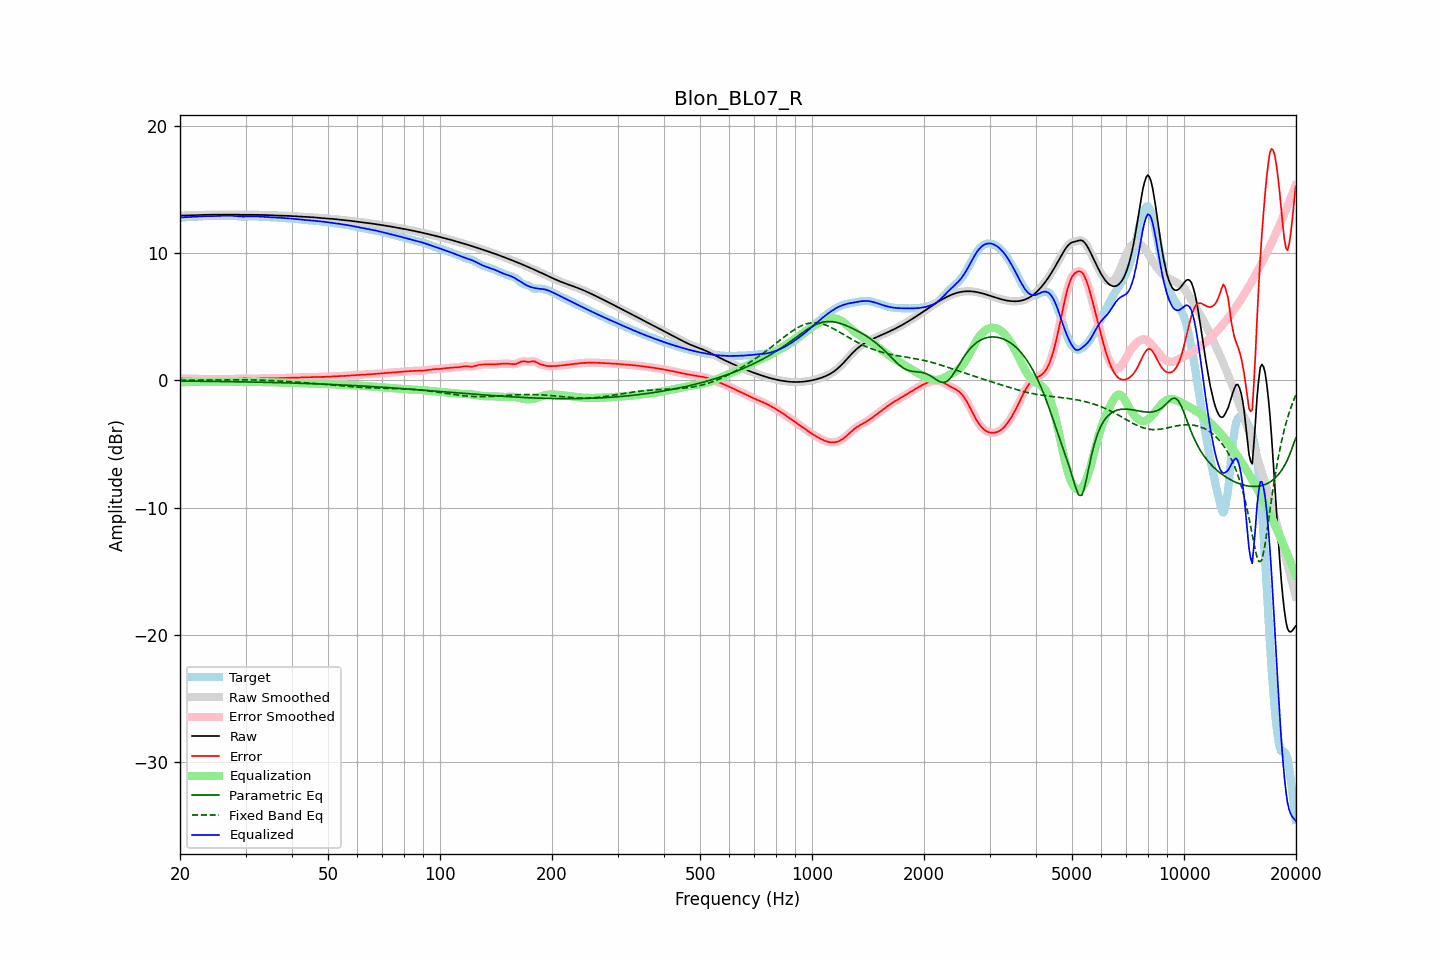

The table this chart was drawn from, first rows:
frequency, raw, error, smoothed, error_smoothed, equalization, parametric_eq, fixed_band_eq, equalized_raw, equalized_smoothed, target
20.00, 12.94, 0.15, 12.94, 0.15, -0.15, -0.06, 0.01, 12.79, 12.79, 12.79
20.20, 12.94, 0.15, 12.94, 0.15, -0.15, -0.06, 0.02, 12.80, 12.80, 12.80
20.40, 12.94, 0.15, 12.94, 0.14, -0.14, -0.06, 0.02, 12.80, 12.80, 12.80
20.61, 12.95, 0.14, 12.95, 0.14, -0.14, -0.06, 0.02, 12.81, 12.81, 12.80
20.81, 12.95, 0.14, 12.95, 0.14, -0.14, -0.06, 0.02, 12.81, 12.81, 12.81
21.02, 12.95, 0.13, 12.95, 0.13, -0.13, -0.06, 0.02, 12.82, 12.82, 12.82
21.23, 12.95, 0.13, 12.95, 0.13, -0.13, -0.06, 0.02, 12.82, 12.82, 12.82
21.44, 12.95, 0.12, 12.95, 0.12, -0.12, -0.07, 0.02, 12.83, 12.83, 12.83
21.66, 12.96, 0.12, 12.96, 0.12, -0.12, -0.07, 0.02, 12.84, 12.84, 12.84
21.87, 12.96, 0.12, 12.96, 0.12, -0.12, -0.07, 0.02, 12.84, 12.84, 12.84
22.09, 12.97, 0.11, 12.97, 0.11, -0.11, -0.07, 0.02, 12.85, 12.85, 12.85
22.31, 12.97, 0.11, 12.97, 0.11, -0.11, -0.07, 0.02, 12.86, 12.86, 12.86
22.54, 12.98, 0.11, 12.98, 0.11, -0.11, -0.07, 0.03, 12.87, 12.87, 12.87
22.76, 12.99, 0.11, 12.99, 0.11, -0.11, -0.07, 0.03, 12.88, 12.88, 12.88
22.99, 12.99, 0.10, 12.99, 0.10, -0.11, -0.07, 0.03, 12.89, 12.89, 12.89
23.22, 13.00, 0.10, 13.00, 0.10, -0.11, -0.08, 0.03, 12.89, 12.89, 12.89
23.45, 13.00, 0.10, 13.00, 0.10, -0.11, -0.08, 0.03, 12.89, 12.89, 12.89
23.69, 13.00, 0.11, 13.00, 0.11, -0.11, -0.08, 0.03, 12.89, 12.89, 12.89
23.92, 13.00, 0.11, 13.00, 0.11, -0.11, -0.08, 0.03, 12.89, 12.89, 12.89
24.16, 13.00, 0.11, 13.00, 0.11, -0.11, -0.08, 0.03, 12.89, 12.89, 12.89
24.40, 13.00, 0.11, 13.00, 0.11, -0.11, -0.08, 0.03, 12.89, 12.89, 12.89
24.65, 13.00, 0.11, 13.00, 0.11, -0.11, -0.09, 0.04, 12.89, 12.89, 12.89
24.89, 13.00, 0.11, 13.00, 0.11, -0.11, -0.09, 0.04, 12.90, 12.90, 12.90
25.14, 13.01, 0.10, 13.01, 0.10, -0.10, -0.09, 0.04, 12.90, 12.90, 12.90
25.39, 13.01, 0.10, 13.01, 0.10, -0.10, -0.09, 0.04, 12.91, 12.91, 12.91
25.65, 13.01, 0.09, 13.01, 0.09, -0.09, -0.09, 0.04, 12.92, 12.92, 12.92
25.91, 13.01, 0.09, 13.01, 0.09, -0.09, -0.09, 0.04, 12.92, 12.92, 12.92
26.16, 13.01, 0.08, 13.01, 0.08, -0.09, -0.10, 0.04, 12.92, 12.92, 12.93
26.43, 13.01, 0.08, 13.01, 0.08, -0.09, -0.10, 0.04, 12.93, 12.93, 12.93
26.69, 13.01, 0.08, 13.01, 0.08, -0.09, -0.10, 0.04, 12.93, 12.93, 12.93
26.96, 13.02, 0.09, 13.02, 0.09, -0.09, -0.10, 0.05, 12.93, 12.93, 12.93
27.23, 13.02, 0.09, 13.02, 0.09, -0.09, -0.10, 0.05, 12.93, 12.93, 12.93
27.50, 13.02, 0.10, 13.02, 0.10, -0.10, -0.11, 0.05, 12.92, 12.92, 12.92
27.77, 13.02, 0.10, 13.02, 0.10, -0.10, -0.11, 0.05, 12.91, 12.91, 12.91
28.05, 13.01, 0.11, 13.01, 0.11, -0.11, -0.11, 0.05, 12.90, 12.90, 12.91
28.33, 13.01, 0.12, 13.01, 0.12, -0.12, -0.11, 0.05, 12.89, 12.89, 12.89
28.62, 13.01, 0.12, 13.01, 0.12, -0.13, -0.11, 0.05, 12.88, 12.88, 12.88
28.90, 13.00, 0.13, 13.00, 0.13, -0.13, -0.12, 0.05, 12.87, 12.87, 12.87
29.19, 13.00, 0.14, 13.00, 0.14, -0.14, -0.12, 0.05, 12.86, 12.86, 12.86
29.48, 13.00, 0.15, 13.00, 0.15, -0.14, -0.12, 0.04, 12.86, 12.86, 12.85
29.78, 13.00, 0.15, 13.00, 0.15, -0.14, -0.12, 0.04, 12.86, 12.86, 12.85
30.08, 13.00, 0.15, 13.00, 0.15, -0.14, -0.12, 0.04, 12.86, 12.86, 12.85
30.38, 13.00, 0.14, 13.00, 0.14, -0.14, -0.13, 0.04, 12.87, 12.87, 12.86
30.68, 13.00, 0.13, 13.00, 0.13, -0.13, -0.13, 0.04, 12.87, 12.87, 12.87
30.99, 13.00, 0.12, 13.00, 0.12, -0.13, -0.13, 0.04, 12.87, 12.87, 12.88
31.30, 13.00, 0.11, 13.00, 0.11, -0.12, -0.13, 0.03, 12.87, 12.87, 12.89
31.61, 13.00, 0.11, 13.00, 0.11, -0.12, -0.14, 0.03, 12.87, 12.87, 12.89
31.93, 13.00, 0.12, 13.00, 0.12, -0.13, -0.14, 0.03, 12.87, 12.87, 12.88
32.24, 13.00, 0.13, 13.00, 0.13, -0.13, -0.14, 0.02, 12.87, 12.87, 12.87
32.57, 13.00, 0.14, 13.00, 0.14, -0.14, -0.15, 0.02, 12.86, 12.86, 12.86
32.89, 13.00, 0.15, 13.00, 0.15, -0.14, -0.15, 0.02, 12.86, 12.86, 12.84
33.22, 12.99, 0.16, 12.99, 0.15, -0.15, -0.15, 0.01, 12.85, 12.85, 12.84
33.55, 12.99, 0.15, 12.99, 0.15, -0.15, -0.15, 0.01, 12.84, 12.84, 12.83
33.89, 12.98, 0.15, 12.98, 0.15, -0.15, -0.16, 0.00, 12.83, 12.83, 12.83
34.23, 12.97, 0.15, 12.97, 0.15, -0.15, -0.16, -0.00, 12.82, 12.82, 12.83
34.57, 12.97, 0.15, 12.97, 0.15, -0.15, -0.16, -0.01, 12.81, 12.81, 12.82
34.92, 12.96, 0.15, 12.96, 0.15, -0.15, -0.17, -0.02, 12.81, 12.81, 12.81
35.27, 12.96, 0.15, 12.96, 0.15, -0.15, -0.17, -0.02, 12.80, 12.80, 12.80
35.62, 12.95, 0.16, 12.95, 0.16, -0.16, -0.17, -0.03, 12.80, 12.80, 12.79
35.97, 12.95, 0.16, 12.95, 0.16, -0.16, -0.17, -0.04, 12.79, 12.79, 12.79
... 635 more rows
